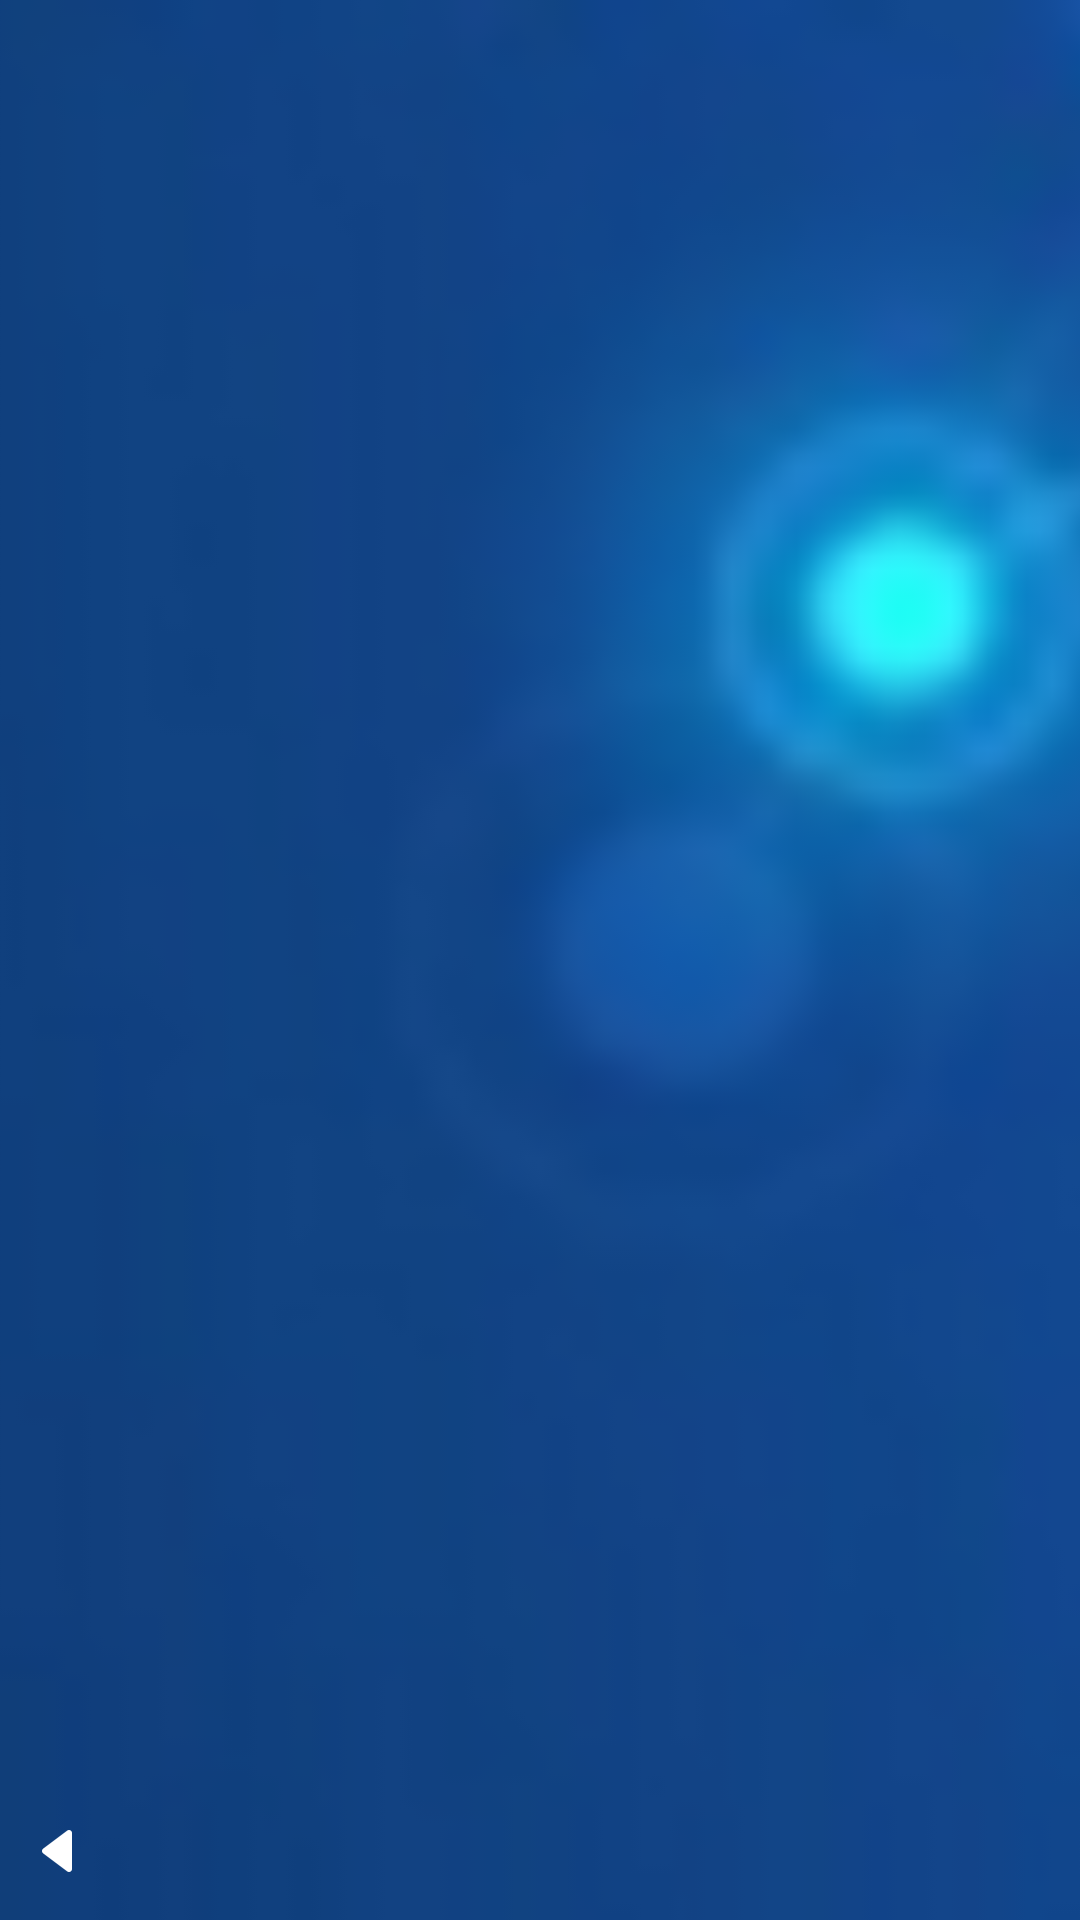

Write the Android layout XML for this screen, with the resource values it uses.
<!-- AndroidManifest.xml: application theme Theme.DriverSafety -->
<!-- res/layout/appbar_back.xml -->
<?xml version="1.0" encoding="utf-8"?>
<FrameLayout xmlns:android="http://schemas.android.com/apk/res/android"
    android:layout_width="match_parent"
    android:layout_height="105dp"
    android:gravity="bottom"
    android:orientation="vertical">

    <ImageView
        android:layout_width="match_parent"
        android:layout_height="match_parent"
        android:scaleType="centerCrop"
        android:src="@mipmap/header" />

    <LinearLayout
        android:layout_width="match_parent"
        android:layout_height="wrap_content"
        android:layout_gravity="bottom"
        android:layout_marginBottom="8dp"
        android:gravity="center_vertical"
        android:orientation="horizontal"
        android:weightSum="1">

        <ImageView
            android:id="@+id/img_back"
            android:layout_width="wrap_content"
            android:layout_height="match_parent"
            android:layout_gravity="bottom"
            android:layout_marginStart="5dp"
            android:padding="3dp"
            android:src="@drawable/akar_icons" />


        <TextView
            android:id="@+id/heading"
            style="@style/appBar"
            android:layout_width="0dp"
            android:layout_height="match_parent"
            android:layout_gravity="bottom"
            android:layout_weight=".90"
            android:gravity="center_vertical" />

    </LinearLayout>


</FrameLayout>
<!-- resources referenced by this layout -->
<resources>
  <!-- drawable akar_icons (drawable) -->
  <vector xmlns:android="http://schemas.android.com/apk/res/android"
      android:width="24dp"
      android:height="24dp"
      android:viewportWidth="24"
      android:viewportHeight="24">
    <path
        android:pathData="M16,6C16,5.814 15.948,5.632 15.851,5.474C15.753,5.316 15.613,5.189 15.447,5.106C15.281,5.023 15.095,4.987 14.91,5.004C14.725,5.021 14.549,5.089 14.4,5.2L6.4,11.2C6.276,11.293 6.175,11.414 6.106,11.553C6.036,11.692 6,11.845 6,12C6,12.155 6.036,12.308 6.106,12.447C6.175,12.586 6.276,12.707 6.4,12.8L14.4,18.8C14.549,18.911 14.725,18.979 14.91,18.996C15.095,19.013 15.281,18.978 15.447,18.894C15.613,18.811 15.753,18.684 15.851,18.526C15.948,18.368 16,18.186 16,18V6Z"
        android:fillColor="#ffffff"/>
  </vector>
  <!-- mipmap header: png bitmap (mipmap-hdpi, 75057 bytes) -->
  <style name="appBar" parent="TextAppearance.AppCompat">
          <item name="android:textSize">20sp</item>
          <item name="android:textColor">@color/white</item>
          <item name="android:textStyle">bold</item>
          <item name="fontWeight">400</item>
      </style>
  <style name="Theme.DriverSafety" parent="Theme.MaterialComponents.DayNight.NoActionBar">
          
          <item name="colorPrimary">@color/top_bar</item>
          <item name="colorPrimaryVariant">@color/top_bar</item>
          <item name="colorOnPrimary">@color/top_bar</item>
          
          <item name="colorSecondary">@color/top_bar</item>
          <item name="colorSecondaryVariant">@color/top_bar</item>
          <item name="colorOnSecondary">@color/top_bar</item>
          
          <item name="android:statusBarColor">@android:color/transparent</item>
          
          <item name="android:fontFamily">@font/nexaregular</item>
          <item name="snackbarStyle">@style/Widget.MyApp.Snackbar</item>
  
          
      </style>
  <color name="white">#FFFFFFFF</color>
  <color name="top_bar">#10254B</color>
  <style name="Widget.MyApp.Snackbar" parent="@style/Widget.MaterialComponents.Snackbar">
          <item name="android:paddingTop">30dp</item>
          <item name="android:paddingBottom">10dp</item>
      </style>
</resources>
